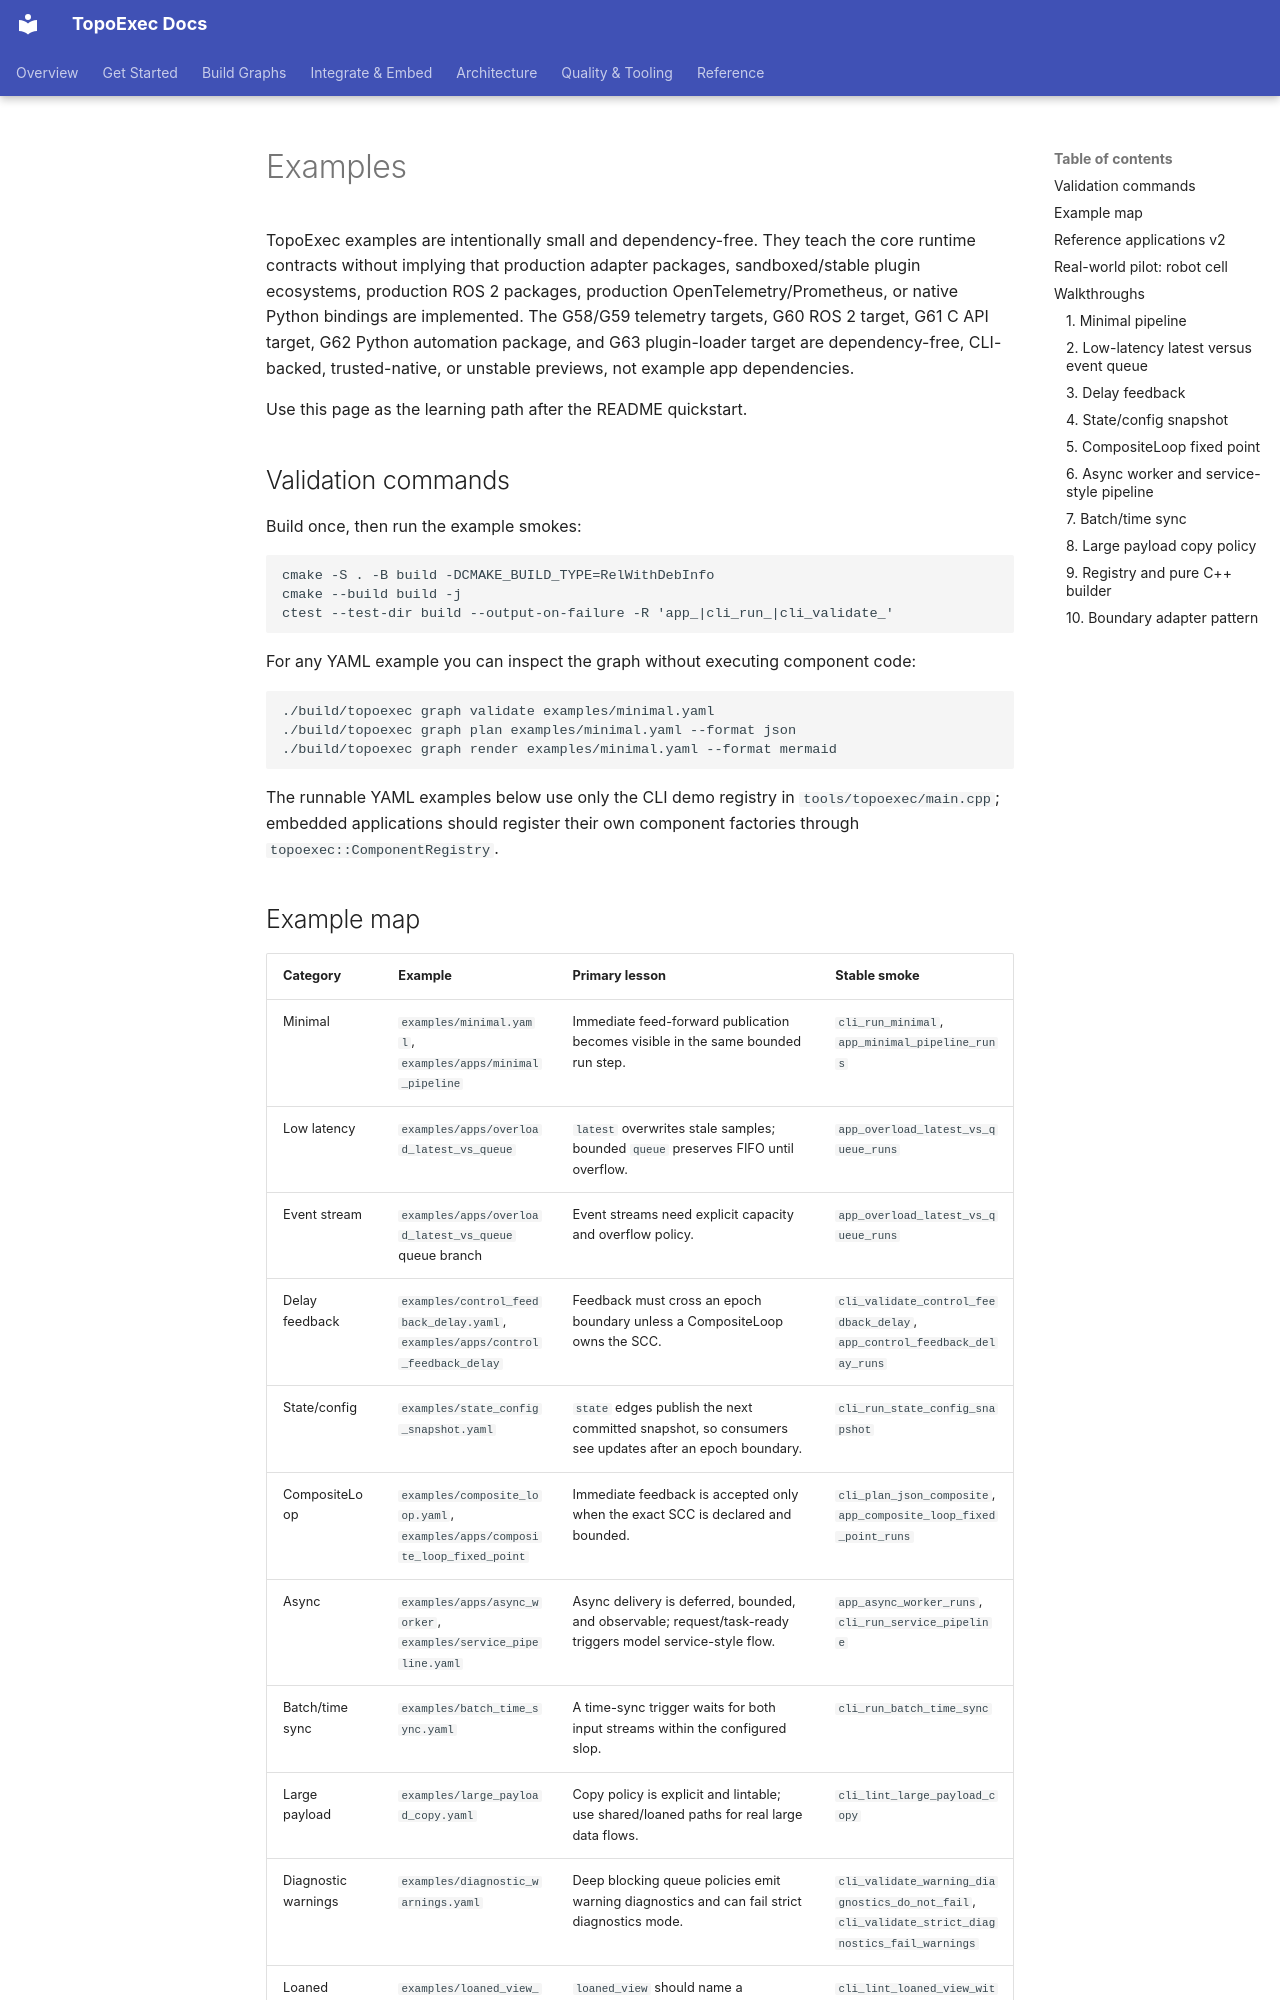

repository: sean2077/topoexec · page: examples/index.html · generator: mkdocs

# Examples

TopoExec examples are intentionally small and dependency-free. They teach the
core runtime contracts without implying that production adapter packages,
sandboxed/stable plugin ecosystems, production ROS 2 packages, production
OpenTelemetry/Prometheus, or native Python bindings are implemented. The G58/G59
telemetry targets, G60 ROS 2 target, G61 C API target, G62 Python automation
package, and G63 plugin-loader target are dependency-free, CLI-backed,
trusted-native, or unstable previews, not example app dependencies.

Use this page as the learning path after the README quickstart.

## Validation commands

Build once, then run the example smokes:

```bash
cmake -S . -B build -DCMAKE_BUILD_TYPE=RelWithDebInfo
cmake --build build -j
ctest --test-dir build --output-on-failure -R 'app_|cli_run_|cli_validate_'
```

For any YAML example you can inspect the graph without executing component code:

```bash
./build/topoexec graph validate examples/minimal.yaml
./build/topoexec graph plan examples/minimal.yaml --format json
./build/topoexec graph render examples/minimal.yaml --format mermaid
```

The runnable YAML examples below use only the CLI demo registry in
`tools/topoexec/main.cpp`; embedded applications should register their own
component factories through `topoexec::ComponentRegistry`.
